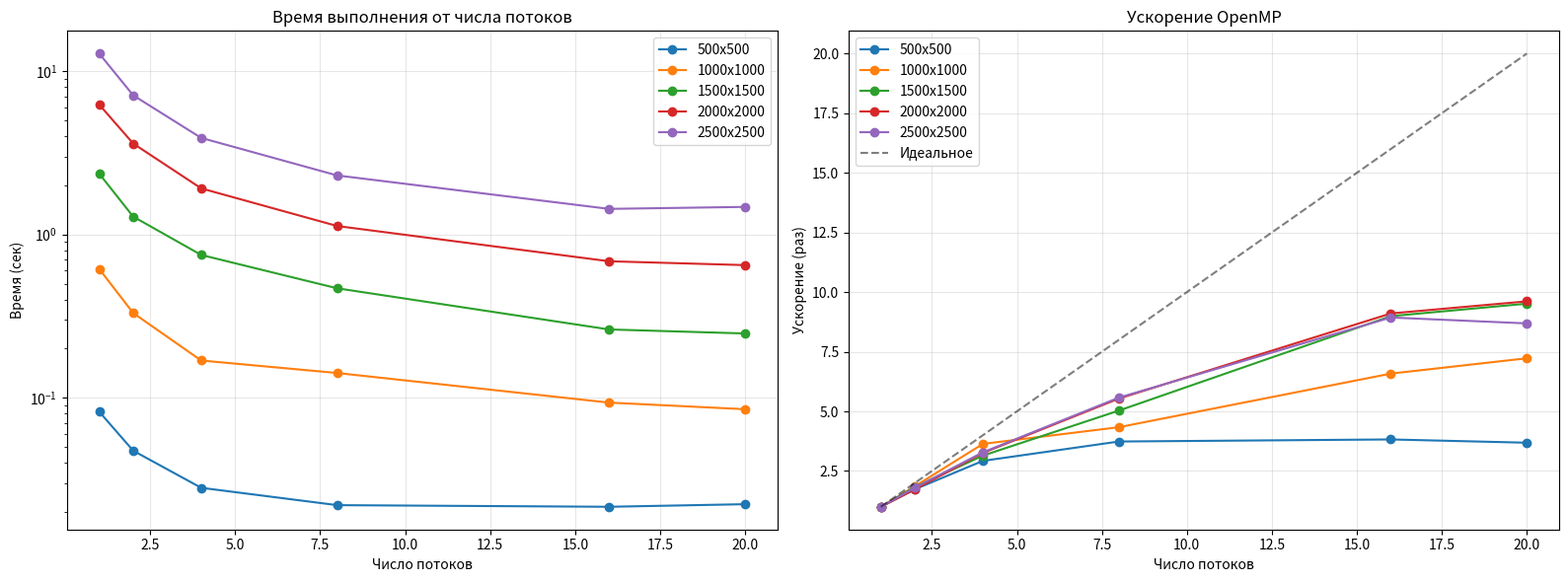

Recreate this plot in Python. (Note: this script raises an exception after producing the figure.)
import matplotlib.pyplot as plt
import numpy as np

sizes = [500, 1000, 1500, 2000, 2500]
threads = [1, 2, 4, 8, 16, 20]

data = {
    500:  [0.0822, 0.0474, 0.0281, 0.0220, 0.0215, 0.0223],
    1000: [0.6149, 0.3303, 0.1691, 0.1418, 0.0934, 0.0851],
    1500: [2.3561, 1.2862, 0.7493, 0.4681, 0.2620, 0.2476],
    2000: [6.2398, 3.6045, 1.9153, 1.1266, 0.6853, 0.6491],
    2500: [12.8155, 7.1140, 3.9024, 2.2984, 1.4342, 1.4751],
}

fig, axes = plt.subplots(1, 2, figsize=(16, 6))

# ГРАФИК 1: Время выполнения
for size in sizes:
    axes[0].plot(threads, data[size], 'o-', label=f'{size}x{size}')

axes[0].set_xlabel('Число потоков')
axes[0].set_ylabel('Время (сек)')
axes[0].set_title('Время выполнения от числа потоков')
axes[0].set_yscale('log')
axes[0].legend()
axes[0].grid(True, alpha=0.3)

# ГРАФИК 2: Ускорение
for size in sizes:
    times = data[size]
    speedup = [times[0] / t for t in times]
    axes[1].plot(threads, speedup, 'o-', label=f'{size}x{size}')

# Идеальное ускорение
axes[1].plot(threads, threads, 'k--', alpha=0.5, label='Идеальное')

axes[1].set_xlabel('Число потоков')
axes[1].set_ylabel('Ускорение (раз)')
axes[1].set_title('Ускорение OpenMP')
axes[1].legend()
axes[1].grid(True, alpha=0.3)

plt.tight_layout()
plt.savefig('lab1_openmp/output/graphs.png', dpi=150)
plt.show()

print("Графики сохранены в lab1_openmp/output/graphs.png")
